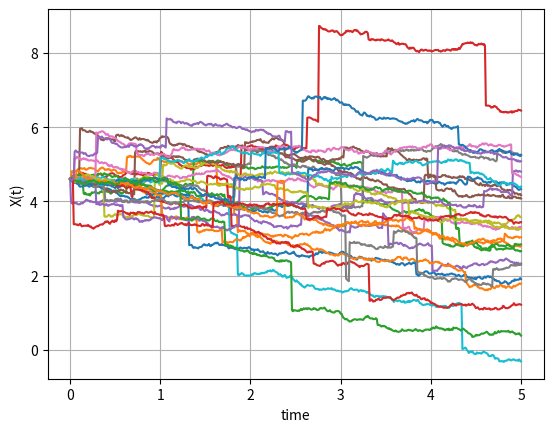
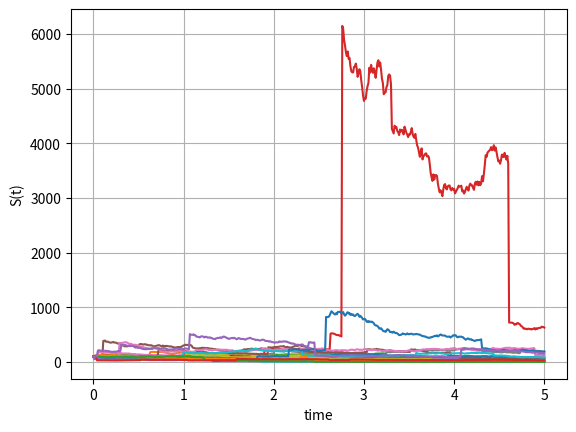

The matplotlib source for these figures, in order:
#%%
"""
Created on Thu Jan 11 2021
Paths for the Jump diffusion proces of Merton
[redacted]
"""
import numpy as np
import matplotlib.pyplot as plt

def GeneratePathsMerton(NoOfPaths,NoOfSteps,S0, T,xiP,muJ,sigmaJ,r,sigma):    
    # Create empty matrices for Poisson process and for compensated Poisson process
    X = np.zeros([NoOfPaths, NoOfSteps+1])
    S = np.zeros([NoOfPaths, NoOfSteps+1])
    time = np.zeros([NoOfSteps+1])
                
    dt = T / float(NoOfSteps)
    X[:,0] = np.log(S0)
    S[:,0] = S0
    
    # Expectation E(e^J) for J~N(muJ,sigmaJ^2)
    EeJ = np.exp(muJ + 0.5*sigmaJ*sigmaJ)
    
    ZPois = np.random.poisson(xiP*dt,[NoOfPaths,NoOfSteps])
    Z = np.random.normal(0.0,1.0,[NoOfPaths,NoOfSteps])
    
    J = np.random.normal(muJ,sigmaJ,[NoOfPaths,NoOfSteps])
    
    for i in range(0,NoOfSteps):
        # making sure that samples from normal have mean 0 and variance 1
        if NoOfPaths > 1:
            Z[:,i] = (Z[:,i] - np.mean(Z[:,i])) / np.std(Z[:,i])
        # making sure that samples from normal have mean 0 and variance 1
        X[:,i+1]  = X[:,i] + (r - xiP*(EeJ-1) - 0.5*sigma*sigma)*dt +sigma*np.sqrt(dt)* Z[:,i]\
                    + J[:,i] * ZPois[:,i]
        time[i+1] = time[i] +dt
        
    S = np.exp(X)
    paths = {"time":time,"X":X,"S":S}
    return paths

def mainCalculation():
    NoOfPaths = 25
    NoOfSteps = 500
    T = 5
    xiP = 1
    muJ = 0
    sigmaJ = 0.7
    sigma = 0.2

    S0 =100
    r=0.05
    Paths = GeneratePathsMerton(NoOfPaths,NoOfSteps,S0, T,xiP,muJ,sigmaJ,r,sigma)
    timeGrid = Paths["time"]
    X = Paths["X"]
    S = Paths["S"]
    
    plt.figure(1)
    plt.plot(timeGrid, np.transpose(X))   
    plt.grid()
    plt.xlabel("time")
    plt.ylabel("X(t)")
    
    plt.figure(2)
    plt.plot(timeGrid, np.transpose(S))   
    plt.grid()
    plt.xlabel("time")
    plt.ylabel("S(t)")
    
                       
mainCalculation()
# %%
